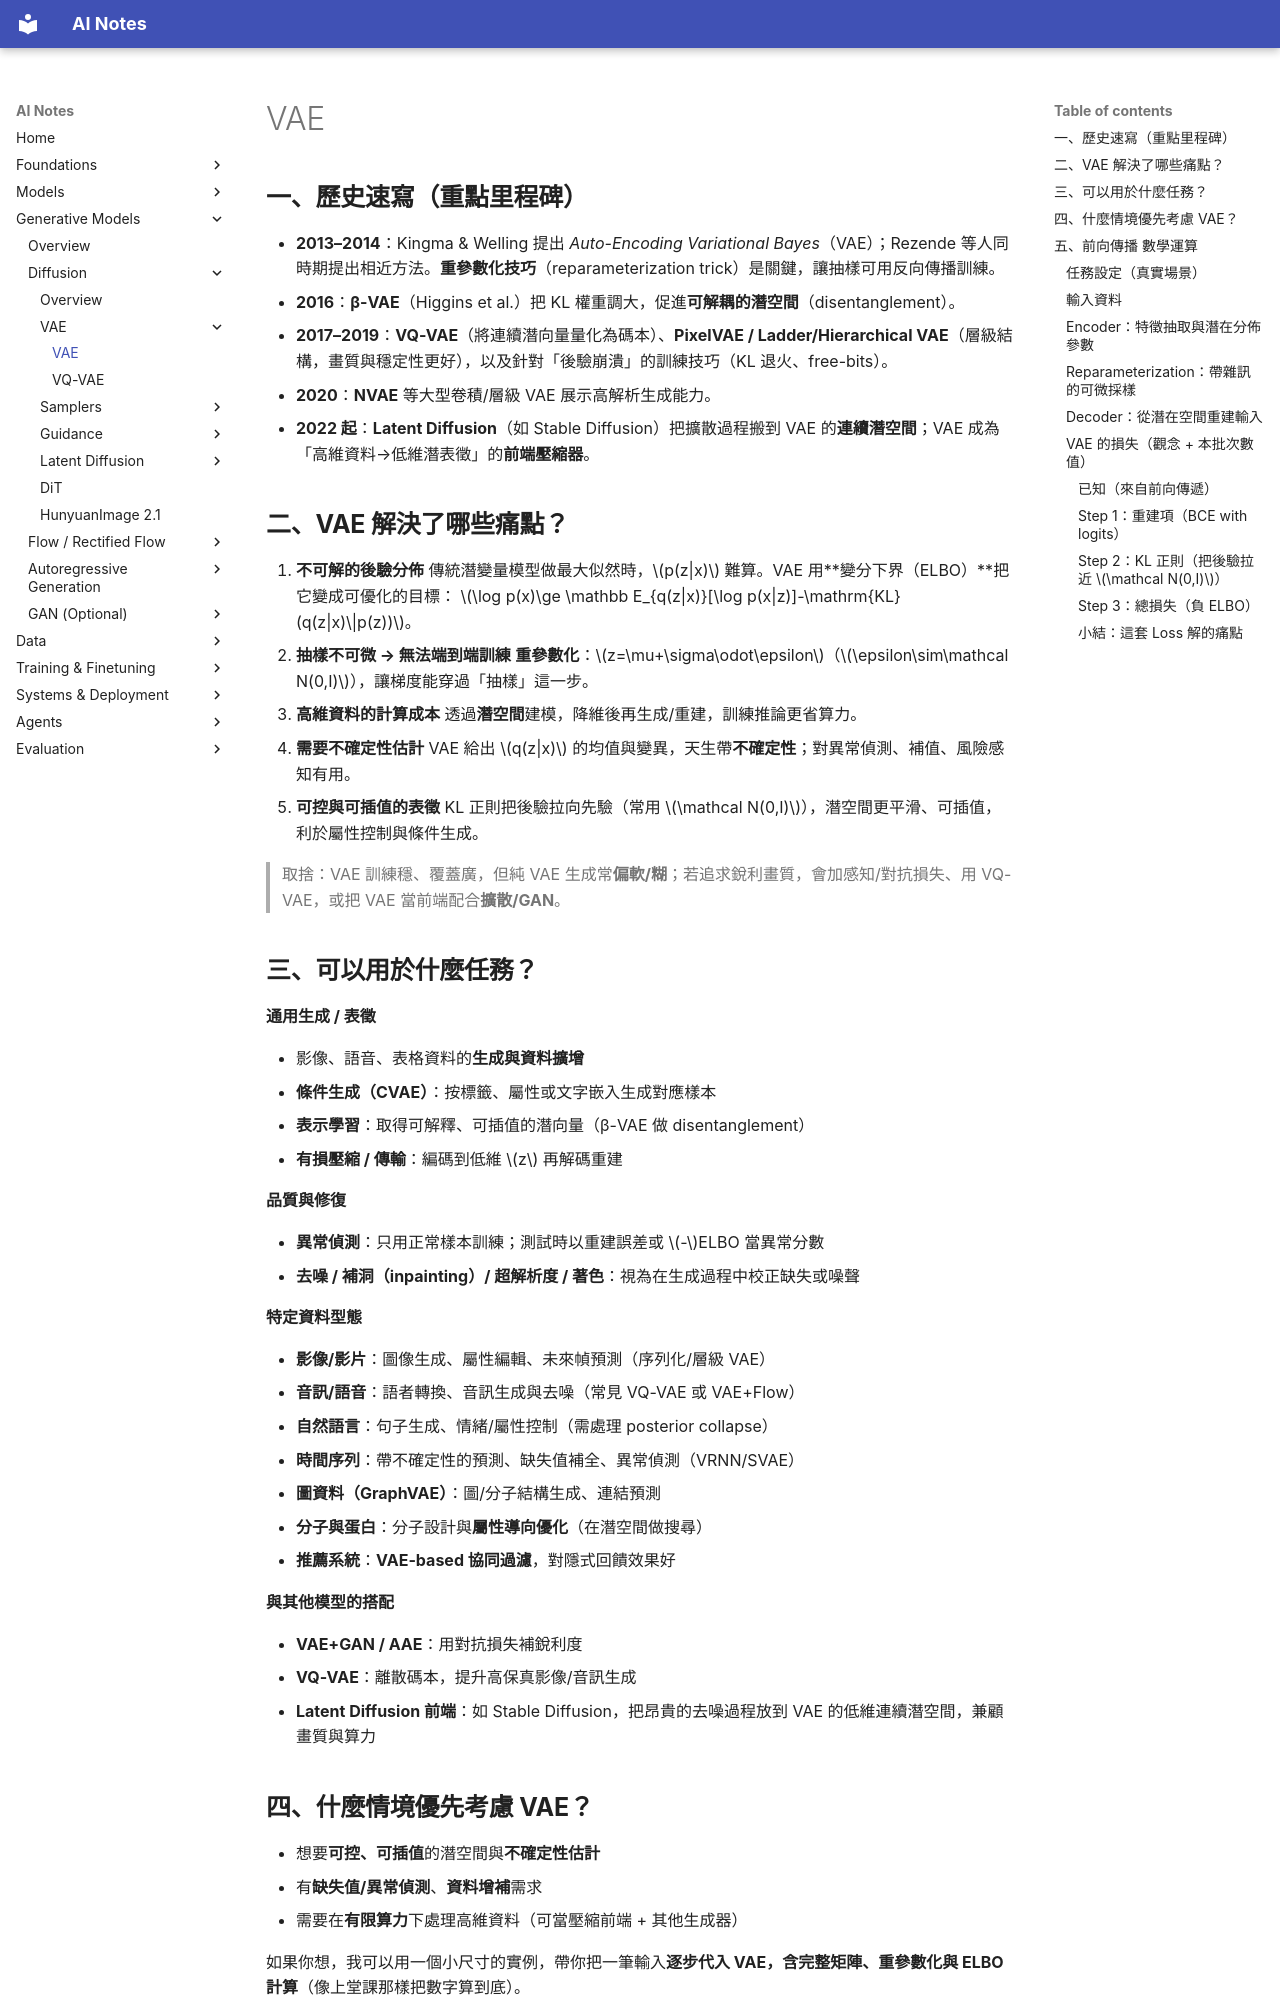

repository: chioujryu/ai-notes-mkdocs · page: generative/diffusion/vae/vae/index.html · generator: mkdocs

# VAE

## **一、歷史速寫（重點里程碑）**

* **2013–2014**：Kingma & Welling 提出 *Auto-Encoding Variational Bayes*（VAE）；Rezende 等人同時期提出相近方法。**重參數化技巧**（reparameterization trick）是關鍵，讓抽樣可用反向傳播訓練。
* **2016**：**β-VAE**（Higgins et al.）把 KL 權重調大，促進**可解耦的潛空間**（disentanglement）。
* **2017–2019**：**VQ-VAE**（將連續潛向量量化為碼本）、**PixelVAE / Ladder/Hierarchical VAE**（層級結構，畫質與穩定性更好），以及針對「後驗崩潰」的訓練技巧（KL 退火、free-bits）。
* **2020**：**NVAE** 等大型卷積/層級 VAE 展示高解析生成能力。
* **2022 起**：**Latent Diffusion**（如 Stable Diffusion）把擴散過程搬到 VAE 的**連續潛空間**；VAE 成為「高維資料→低維潛表徵」的**前端壓縮器**。

## **二、VAE 解決了哪些痛點？**

1. **不可解的後驗分佈**
   傳統潛變量模型做最大似然時，$p(z|x)$ 難算。VAE 用\*\*變分下界（ELBO）\*\*把它變成可優化的目標：
   $\log p(x)\ge \mathbb E_{q(z|x)}[\log p(x|z)]-\mathrm{KL}(q(z|x)\|p(z))$。
2. **抽樣不可微 → 無法端到端訓練**
   **重參數化**：$z=\mu+\sigma\odot\epsilon$（$\epsilon\sim\mathcal N(0,I)$），讓梯度能穿過「抽樣」這一步。
3. **高維資料的計算成本**
   透過**潛空間**建模，降維後再生成/重建，訓練推論更省算力。
4. **需要不確定性估計**
   VAE 給出 $q(z|x)$ 的均值與變異，天生帶**不確定性**；對異常偵測、補值、風險感知有用。
5. **可控與可插值的表徵**
   KL 正則把後驗拉向先驗（常用 $\mathcal N(0,I)$），潛空間更平滑、可插值，利於屬性控制與條件生成。

> 取捨：VAE 訓練穩、覆蓋廣，但純 VAE 生成常**偏軟/糊**；若追求銳利畫質，會加感知/對抗損失、用 VQ-VAE，或把 VAE 當前端配合**擴散/GAN**。

## **三、可以用於什麼任務？**

**通用生成 / 表徵**

* 影像、語音、表格資料的**生成與資料擴增**
* **條件生成（CVAE）**：按標籤、屬性或文字嵌入生成對應樣本
* **表示學習**：取得可解釋、可插值的潛向量（β-VAE 做 disentanglement）
* **有損壓縮 / 傳輸**：編碼到低維 $z$ 再解碼重建

**品質與修復**

* **異常偵測**：只用正常樣本訓練；測試時以重建誤差或 $-$ELBO 當異常分數
* **去噪 / 補洞（inpainting）/ 超解析度 / 著色**：視為在生成過程中校正缺失或噪聲

**特定資料型態**

* **影像/影片**：圖像生成、屬性編輯、未來幀預測（序列化/層級 VAE）
* **音訊/語音**：語者轉換、音訊生成與去噪（常見 VQ-VAE 或 VAE+Flow）
* **自然語言**：句子生成、情緒/屬性控制（需處理 posterior collapse）
* **時間序列**：帶不確定性的預測、缺失值補全、異常偵測（VRNN/SVAE）
* **圖資料（GraphVAE）**：圖/分子結構生成、連結預測
* **分子與蛋白**：分子設計與**屬性導向優化**（在潛空間做搜尋）
* **推薦系統**：**VAE-based 協同過濾**，對隱式回饋效果好

**與其他模型的搭配**

* **VAE+GAN / AAE**：用對抗損失補銳利度
* **VQ-VAE**：離散碼本，提升高保真影像/音訊生成
* **Latent Diffusion 前端**：如 Stable Diffusion，把昂貴的去噪過程放到 VAE 的低維連續潛空間，兼顧畫質與算力

## **四、什麼情境優先考慮 VAE？**

* 想要**可控、可插值**的潛空間與**不確定性估計**
* 有**缺失值/異常偵測**、**資料增補**需求
* 需要在**有限算力**下處理高維資料（可當壓縮前端 + 其他生成器）

如果你想，我可以用一個小尺寸的實例，帶你把一筆輸入**逐步代入 VAE，含完整矩陣、重參數化與 ELBO 計算**（像上堂課那樣把數字算到底）。


## **五、前向傳播 數學運算**
![alt text](../../assets/transformer/transformer-01.png)

### 任務設定（真實場景）

* 小圖塊是 2×2 的灰階影像，展平成 4 維向量，數值已做 0–1 正規化。
* 批次大小 batch size = 3（一次三個樣本）。
* VAE 結構：Encoder（4→3→\[μ, logσ²] with latent dim=2）、reparameterization、Decoder（2→3→4, sigmoid 輸出）。

---
